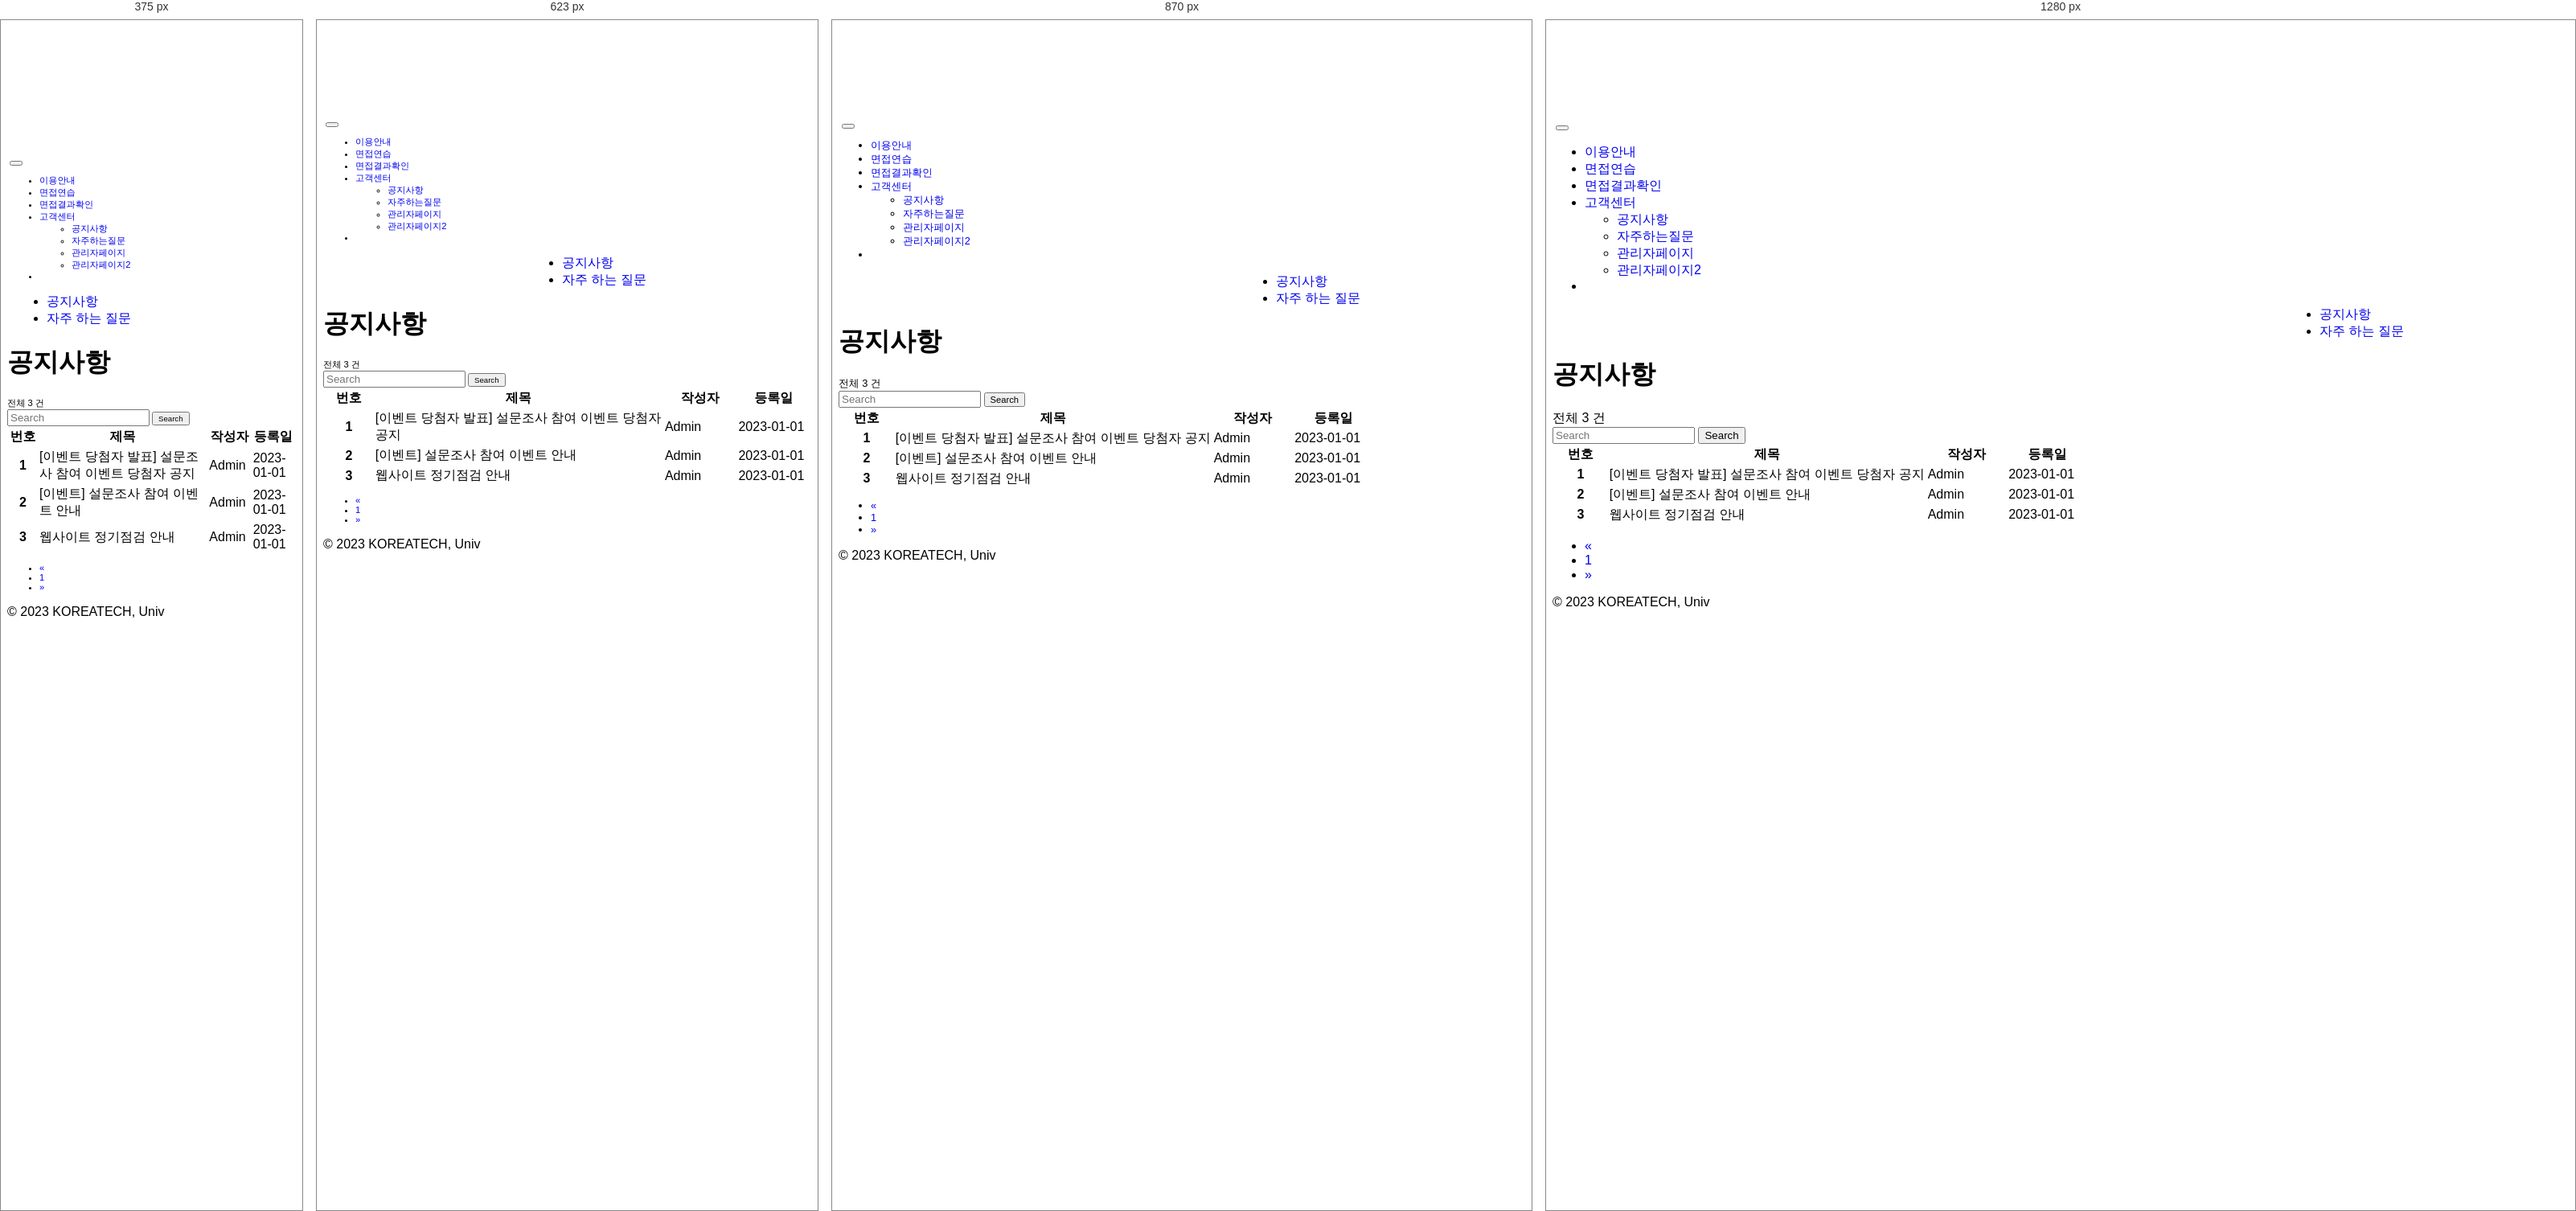
Rendered at 375 px, 623 px, 870 px and 1280 px, left to right.

<!-- file: 공지사항.html -->
<!DOCTYPE html>
<html>

<head lang="en">
    <meta charset="UTF-8">
    <meta name="viewport" content="width=device-width, initial-scale=1.0">
    <title>STT | 공지사항</title>
    <link href="https://cdn.jsdelivr.net/npm/bootstrap@5.3.0-alpha1/dist/css/bootstrap.min.css" rel="stylesheet">
    <link rel="stylesheet" href="assets/css/total.css">
    <link rel="preconnect" href="https://fonts.googleapis.com">
    <link rel="preconnect" href="https://fonts.gstatic.com" crossorigin>
    <link href="https://fonts.googleapis.com/css2?family=Nanum+Gothic:wght@700&display=swap" rel="stylesheet">
</head>

<body>
    <!-- 파이어베이스 관련 스크립트 -->
    <script src="https://www.gstatic.com/firebasejs/8.6.5/firebase-app.js"></script>
    <script src="https://www.gstatic.com/firebasejs/8.6.5/firebase-auth.js"></script>
    <script src="https://www.gstatic.com/firebasejs/8.6.5/firebase-firestore.js"></script>
    <script src="https://www.gstatic.com/firebasejs/8.6.5/firebase-storage.js"></script>

    <script src="https://cdn.jsdelivr.net/npm/bootstrap@5.3.0-alpha1/dist/js/bootstrap.bundle.min.js"></script>

    <script src="https://code.jquery.com/jquery-3.6.3.min.js"
        integrity="sha256-pvPw+upLPUjgMXY0G+8O0xUf+/Im1MZjXxxgOcBQBXU=" crossorigin="anonymous"></script>
    <script src="assets/js/firebaseset.js"></script>
    <!-- 파이어베이스 관련 스크립트 -->
    <script src="assets/js/loginlogout.js"></script>

    <nav class="navbar navbar-expand-md fixed-top bg-body-tertiary">
        <div class="container-xxl">
            <a href="/" class="d-flex align-items-center col-md-3 mb-2 mb-md-0 text-dark text-decoration-none">
                <img src="assets/image/로고.png" class="head_logo" alt="">
            </a>
            <button class="navbar-toggler" type="button" data-bs-toggle="collapse" data-bs-target="#navbarCollapse"
                aria-controls="navbarCollapse" aria-expanded="false" aria-label="Toggle navigation">
                <span class="navbar-toggler-icon"></span>
            </button>
            <div class="collapse navbar-collapse" id="navbarCollapse">
                <ul class="navbar-nav me-auto ms-2 mb-2 mb-md-0">
                    <li class="nav-item">
                        <a class="nav-link" href="/info-use">이용안내</a>
                    </li>
                    <li class="nav-item">
                        <a class="nav-link" href="/select-type">면접연습</a>
                    </li>
                    <li class="nav-item">
                        <a class="nav-link" href="/results">면접결과확인</a>
                    </li>
                    <li class="nav-item dropdown">
                        <a class="nav-link dropdown-toggle" id="navbarDropdown" role=" button" data-bs-toggle="dropdown"
                            aria-expanded="false" href="#">고객센터</a>
                        <ul class="dropdown-menu" aria-labelledby="navbarDropdown">
                            <li><a class="dropdown-item" href="/announcement">공지사항</a></li>
                            <li><a class="dropdown-item" href="/questions">자주하는질문</a></li>
                            <li><a class="dropdown-item" href="/admin-page1">관리자페이지</a></li>
                            <li><a class="dropdown-item" href="/admin-page2">관리자페이지2</a></li>
                        </ul>
                    </li>
                    <li class="nav-item">
                        <a class="nav-link hidden" id="adminch" onclick="admincheck()" href="#">관리자페이지</a>
                    </li>
                </ul>
                <span class="userinfo hidden" id="userInfoaf"></span>
                <form class="d-flex">
                    <a href="/login" class="nav-link">
                        <button type="button" class="btn btn-outline-primary me-2 hidden" id="loginbtn">
                            Login</button>
                    </a>
                    <button type="button" class="btn btn-outline-primary me-2 hidden" id="logoutbtn">
                        Logout</button>
                    <a href="/sign-up" class="nav-link"><button type="button" class="btn btn-primary hidden"
                            id="signupbtn">Sign-up</button></a>
                    <button type="button" class="btn btn-primary hidden" id="uinfo"></button>
                </form>
            </div>
        </div>
    </nav>


    <div class="row mx-4">
        <div class="col-md-3">
            <div class="panel panel-info">
                <ul class="list-group text-decoration-none">
                    <li class="list-group-item bg-primary text-right"><a class="text-decoration-none text-white"
                            href="/announcement">공지사항</a></li>
                    <li class="list-group-item bg-light"><a class="text-decoration-none text-dark" href="/questions">자주
                            하는 질문</a></li>
                </ul>
            </div>
        </div>



        <div class="col-md-9 box">
            <div class="card my-4 border-0">
                <div class="card-body text-center">
                    <h1>
                        공지사항
                    </h1>
                </div>
            </div>
            <div class="card my-4 border-0">
                <div class="card-body">
                    <nav class="navbar">
                        <div class="container-fluid">
                            <a class="navbar-brand">전체 3 건</a>
                            <form class="d-flex" role="search">
                                <input class="form-control me-2" type="search" placeholder="Search" aria-label="Search">
                                <button class="btn btn-outline-success" type="submit">Search</button>
                            </form>
                        </div>
                    </nav>
                </div>
            </div>

            <div class="card my-4 border-0">
                <table class="table table-hover table-bordered">
                    <colgroup>
                        <col width=10%>
                        <col width=%>
                        <col width=15%>
                        <col width=15%>
                    </colgroup>
                    <thead class="table-light">
                        <tr class="text-center">
                            <th scope="col">번호</th>
                            <th scope="col">제목</th>
                            <th scope="col">작성자</th>
                            <th scope="col">등록일</th>
                        </tr>
                    </thead>
                    <tbody>
                        <tr class="text-center">
                            <th scope="row">1</th>
                            <td>[이벤트 당첨자 발표] 설문조사 참여 이벤트 당첨자 공지</td>
                            <td>Admin</td>
                            <td>2023-01-01</td>
                        </tr>
                        <tr class="text-center">
                            <th scope="row">2</th>
                            <td>[이벤트] 설문조사 참여 이벤트 안내</td>
                            <td>Admin</td>
                            <td>2023-01-01</td>
                        </tr>
                        <tr class="text-center">
                            <th scope="row">3</th>
                            <td>웹사이트 정기점검 안내</td>
                            <td>Admin</td>
                            <td>2023-01-01</td>
                        </tr>
                    </tbody>
                </table>
            </div>

            <!--페이지 표시-->
            <div class="card my-4 border-0">
                <!-- border 설정하면 유독 아래쪽 간격이 넓게 나타남-->
                <div class="card-body d-flex justify-content-center">
                    <nav aria-label="Page navigation example">
                        <ul class="pagination">
                            <li class="page-item disabled">
                                <a class="page-link" href="#" aria-label="Previous">
                                    <span aria-hidden="true">&laquo;</span>
                                </a>
                            </li>
                            <li class="page-item"><a class="page-link" href="#">1</a></li>
                            <!-- <li class="page-item"><a class="page-link" href="#">2</a></li>
                            <li class="page-item"><a class="page-link" href="#">3</a></li> -->
                            <li class="page-item disabled">
                                <a class="page-link" href="#" aria-label="Next">
                                    <span aria-hidden="true">&raquo;</span>
                                </a>
                            </li>
                        </ul>
                    </nav>
                </div>
            </div>
        </div>
    </div>

    <footer class="py-3 my-4">
        <ul class="nav justify-content-center border-bottom pb-3 mb-3"></ul>
        <p class="text-center text-muted">© 2023 KOREATECH, Univ</p>
    </footer>
    <script>
        $('#logoutbtn').click(function () {
            var user = firebase.auth().currentUser; // 현재 사용자 객체 가져오기
            if (user) {
                firebase.auth().signOut().then(function () { // signOut() 메소드 호출 시 then()을 사용하여 로그아웃 성공 시 처리할 작업을 추가합니다.
                    alert("로그아웃 되었습니다.");
                    window.location.href = '/';
                }).catch(function (error) { // 로그아웃 실패 시 오류 메시지를 표시합니다.
                    alert(error.message);
                });
            }
            else {
                window.location.href = '/login';
            }
        });
    </script>
</body>

</html>

/* @media block from assets/css/total.css */
@media (min-width: 768px) {
    .bd-placeholder-img-lg {
        font-size: 3.5rem;
    }
}

/* @media block from assets/css/total.css */
@media (max-width: 479px) {
    body {
        padding-top: 10.0rem;
    }
}

/* @media block from assets/css/total.css */
@media (max-width: 1024px) {
    .btn {
        font-size: 0.8rem;
    }
    nav {
        font-size: 0.9rem;
    }
}

/* @media block from assets/css/total.css */
@media (max-width: 936px) {
    .btn {
        font-size: 0.7rem;
    }
    nav {
        font-size: 0.8rem;
    }
}

/* @media block from assets/css/total.css */
@media (max-width: 805px) {
    .btn {
        font-size: 0.6rem;
    }
    nav {
        font-size: 0.7rem;
    }
}